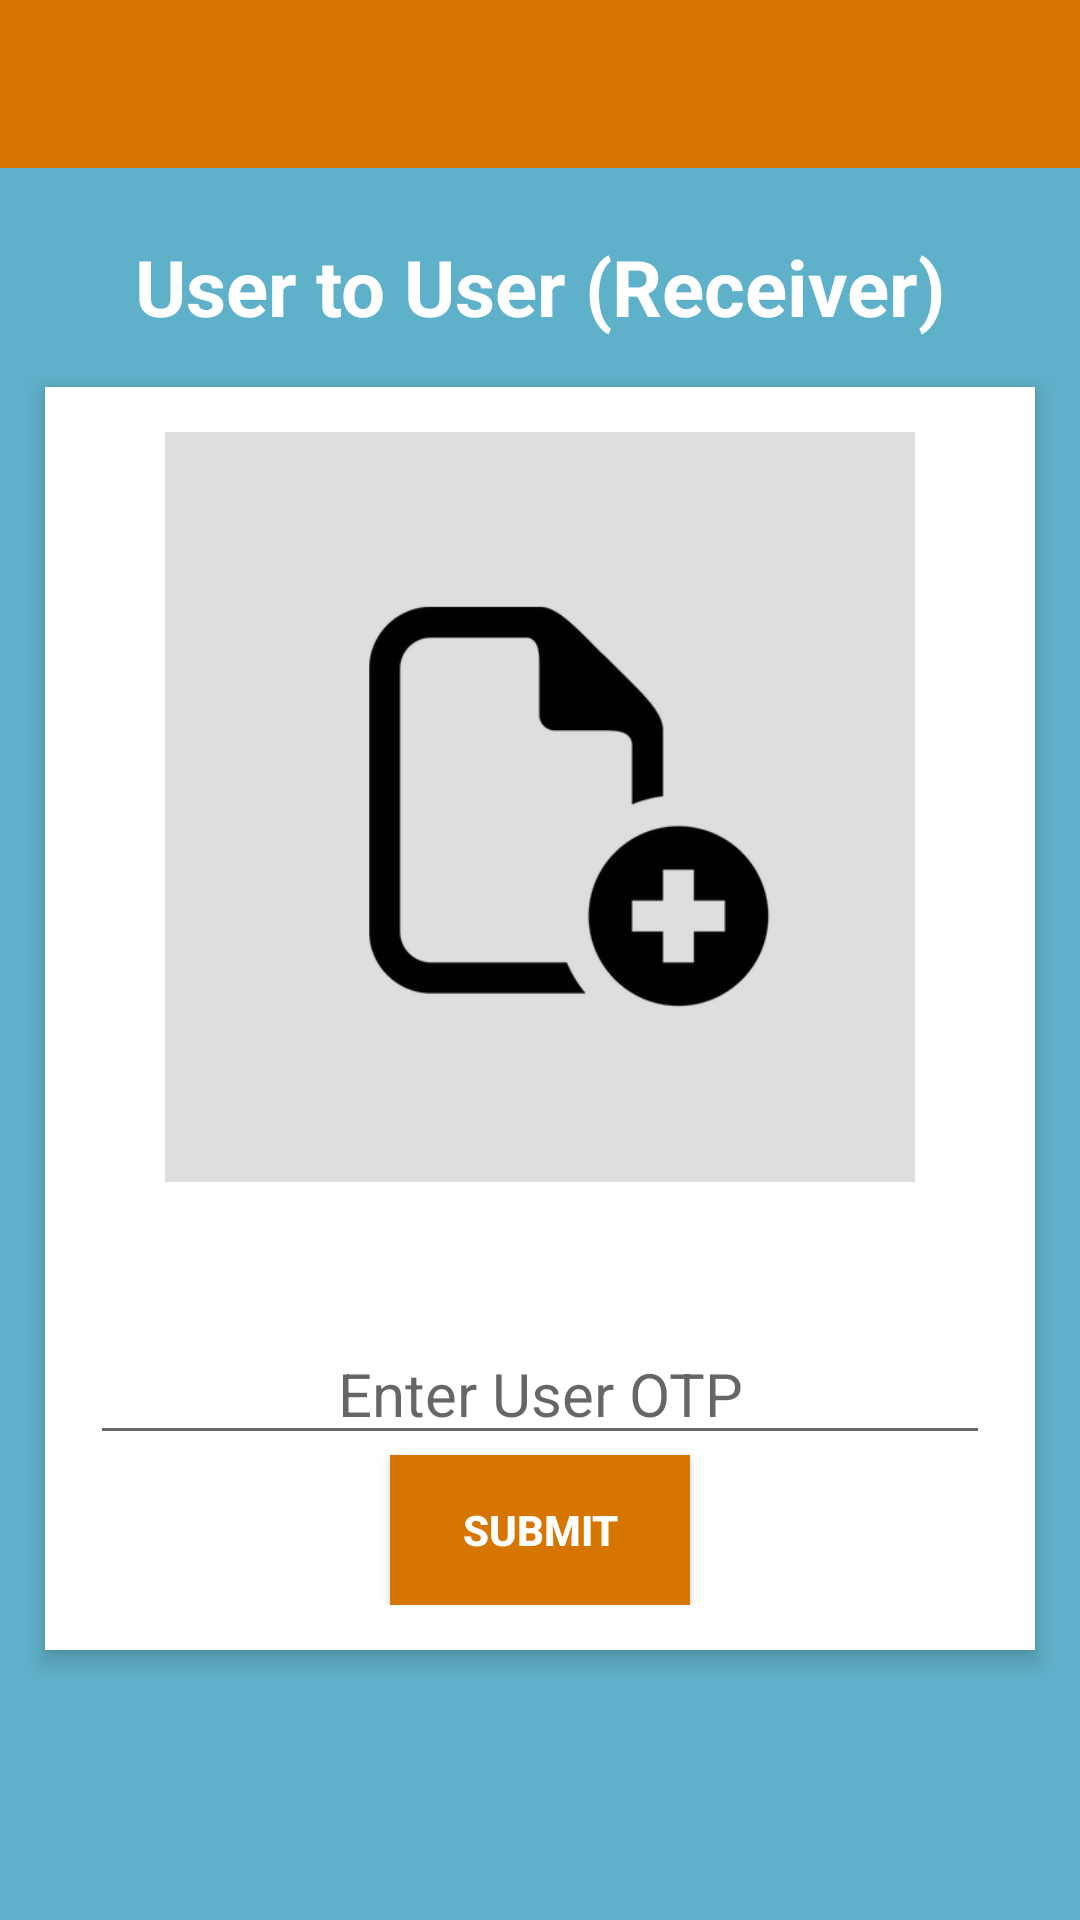

Write the Android layout XML for this screen, with the resource values it uses.
<!-- AndroidManifest.xml: application theme AppTheme -->
<!-- res/layout/activity_userto_user_r.xml -->
<?xml version="1.0" encoding="utf-8"?>
<RelativeLayout xmlns:android="http://schemas.android.com/apk/res/android"
    xmlns:app="http://schemas.android.com/apk/res-auto"
    xmlns:tools="http://schemas.android.com/tools"
    android:layout_width="match_parent"
    android:layout_height="match_parent"
    android:background="#5fb0c9"
    android:orientation="vertical"
    tools:context="sat.imme_login_v2.usertoUserR">
    <android.support.v7.widget.Toolbar
        android:id="@+id/fa_toolbar"
        android:layout_width="match_parent"
        android:layout_height="?attr/actionBarSize"
        android:background="?attr/colorPrimary"
        android:theme="@style/ThemeOverlay.AppCompat.ActionBar" />

    <TextView
        android:layout_below="@id/fa_toolbar"
        android:id="@+id/fa_title"
        android:layout_width="fill_parent"
        android:layout_height="wrap_content"
        android:layout_marginBottom="16dp"
        android:layout_marginTop="22dp"
        android:gravity="center_horizontal"
        android:text="User to User (Receiver)"
        android:textColor="#fff"
        android:textSize="26sp"
        android:textStyle="bold" />

    <RelativeLayout
        android:layout_width="wrap_content"
        android:layout_height="wrap_content"
        android:background="#FFF"
        android:elevation="4dp"
        android:orientation="vertical"
        android:padding="15dp"
        android:layout_below="@+id/fa_title"
        android:layout_centerHorizontal="true">

        <ImageView
            android:id="@+id/receive_user_photo"
            android:layout_width="250dp"
            android:layout_height="250dp"
            android:scaleType="centerCrop"
            android:layout_centerHorizontal="true"
            app:srcCompat="@drawable/add_sign" />
        <TextView
            android:id="@+id/receive_otp"
            android:layout_width="wrap_content"
            android:layout_below="@id/receive_user_photo"
            android:layout_height="wrap_content"
            android:layout_centerHorizontal="true"
            android:layout_margin="10dp"
            android:visibility="invisible"
            android:layout_gravity="center"
            android:text="Waiting for verification..."
            android:textSize="20dp" />

        <EditText
            android:id="@+id/receiver_otp"
            android:layout_width="300dp"
            android:layout_height="wrap_content"
            android:layout_below="@id/receive_otp"
            android:gravity="center"
            android:hint="Enter User OTP"
            android:textSize="20dp"/>

        <Button
            android:background="?attr/colorPrimary"
            android:textColor="#FFF"
            android:id="@+id/receive_submit_button"
            android:layout_width="100dp"
            android:layout_height="50dp"
            android:layout_centerHorizontal="true"
            android:layout_below="@id/receiver_otp"
            android:layout_gravity="center"
            android:onClick="receive_submitJson"
            android:text="Submit"
            android:textStyle="bold" />

        <Button
            android:background="?attr/colorPrimary"
            android:textColor="#FFF"
            android:id="@+id/receive_beam"
            android:layout_width="100dp"
            android:layout_height="50dp"
            android:layout_below="@+id/receive_otp"
            android:layout_gravity="center"
            android:layout_toEndOf="@+id/receive_submit_button"

            android:visibility="gone"
            android:text="BEAM"
            android:textStyle="bold" />
    </RelativeLayout>

    <ProgressBar
        android:layout_width="wrap_content"
        android:layout_height="wrap_content"
        android:layout_centerInParent="true"
        android:elevation="10dp"
        android:visibility="gone"
        android:id="@+id/user_receive_progress_bar"/>

</RelativeLayout>
<!-- resources referenced by this layout -->
<resources>
  <!-- drawable add_sign: png bitmap (drawable, 27341 bytes) -->
  <style name="AppTheme" parent="Theme.AppCompat.Light.NoActionBar">
          
          <item name="colorPrimary">#d67601</item>
          <item name="colorPrimaryDark">#ab5e00</item>
          <item name="colorAccent">@color/colorAccent</item>
          <item name="android:windowNoTitle">true</item>
          <item name="android:windowActionBar">false</item>
          <item name="android:windowFullscreen">false</item>
          <item name="android:windowContentOverlay">@null</item>
          <item name="android:actionBarTheme">@style/ActionBarTheme</item>
      </style>
  <color name="colorAccent">#FF4081</color>
  <style name="ActionBarTheme" parent="@android:style/Widget.Holo.Light.ActionBar">
          <item name="android:background">#d67601</item>
      </style>
</resources>
